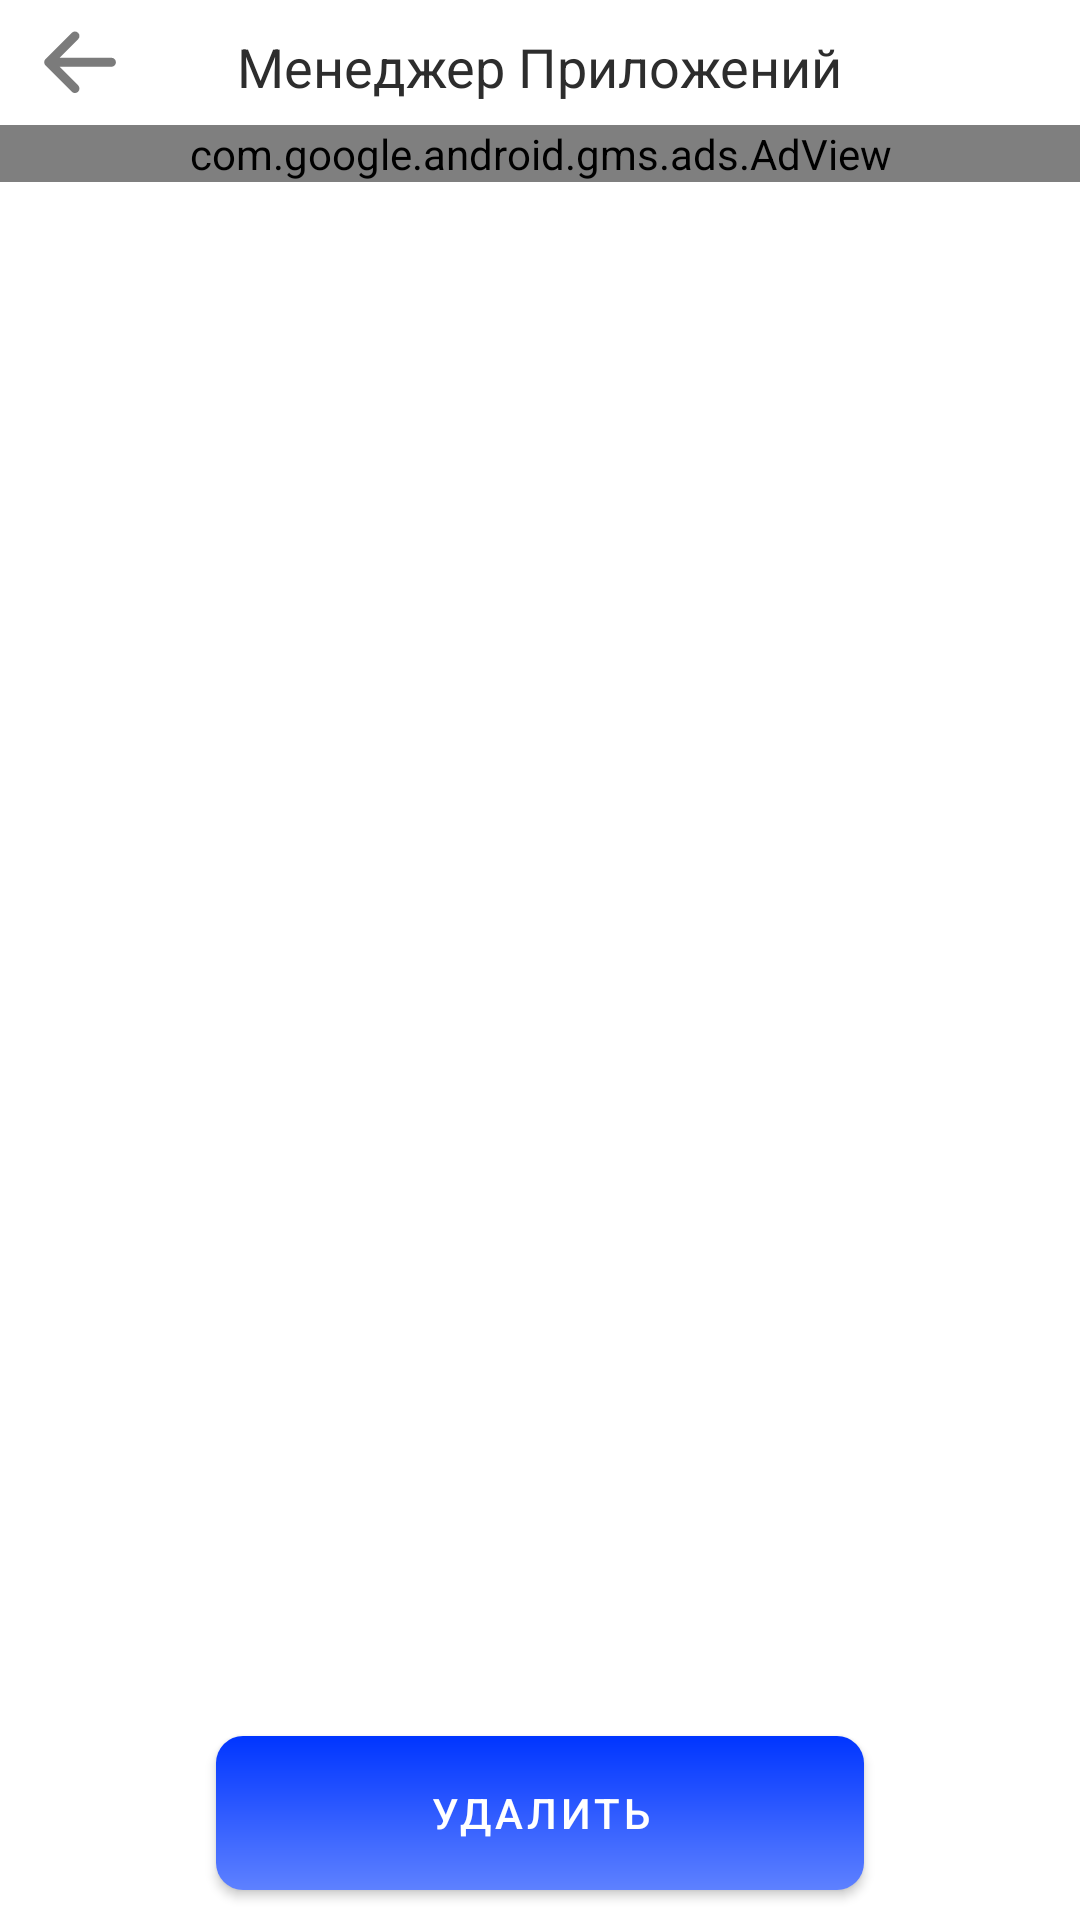

Here is an Android app screen rendered from its layout file. Give the layout XML and the strings, colors and styles it references.
<!-- AndroidManifest.xml: application theme Theme.Cleaneral -->
<!-- res/layout/fragment_app_manager.xml -->
<?xml version="1.0" encoding="utf-8"?>
<androidx.constraintlayout.widget.ConstraintLayout xmlns:android="http://schemas.android.com/apk/res/android"
    xmlns:tools="http://schemas.android.com/tools"
    android:layout_width="match_parent"
    android:layout_height="match_parent"
    xmlns:app="http://schemas.android.com/apk/res-auto"
    tools:context=".FragmentAppManager">
    <com.google.android.gms.ads.AdView
        xmlns:ads="http://schemas.android.com/apk/res-auto"
        android:id="@+id/ad_banner"
        ads:layout_constraintTop_toBottomOf="@+id/sp_main"
        android:layout_width="match_parent"
        android:layout_height="wrap_content"
    ads:layout_constraintStart_toStartOf="parent"
        ads:layout_constraintEnd_toEndOf="parent"
        ads:adSize="SMART_BANNER"
        ads:adUnitId="@string/admob_adview_id">
    </com.google.android.gms.ads.AdView>
    <androidx.constraintlayout.widget.Guideline
        android:layout_width="match_parent"
        android:layout_height="1dp"
        android:id="@+id/cgl_start"
        android:orientation="vertical"
        app:layout_constraintGuide_percent="0.04"
        />
    <androidx.constraintlayout.widget.Guideline
        android:layout_width="match_parent"
        android:layout_height="1dp"
        android:id="@+id/cgl_end"
        android:orientation="vertical"
        app:layout_constraintGuide_percent="0.96"
        />
    <androidx.constraintlayout.widget.Guideline
        android:layout_width="match_parent"
        android:layout_height="1dp"
        android:id="@+id/cgl_top"
        android:orientation="horizontal"
        app:layout_constraintGuide_percent="0.065"
        />
    <ImageView
        android:layout_width="wrap_content"
        android:layout_height="wrap_content"
        android:src="@drawable/ic_back"
        android:id="@+id/iv_back"
app:layout_constraintStart_toEndOf="@+id/cgl_start"
        android:layout_marginTop="10dp"
        app:layout_constraintTop_toTopOf="parent"
        />
    <TextView
        android:layout_width="wrap_content"
        android:layout_height="wrap_content"
        android:textSize="18sp"
        android:layout_marginTop="10dp"
        app:layout_constraintTop_toTopOf="parent"
        app:layout_constraintStart_toStartOf="parent"
        app:layout_constraintEnd_toEndOf="parent"
        android:textColor="#2D2D2D"
        android:text="@string/app_manager"
        />
<Spinner
    android:layout_width="wrap_content"
    android:layout_height="wrap_content"
    android:id="@+id/sp_main"
    style="@style/SpinnerTheme"
android:visibility="gone"
    app:layout_constraintEnd_toEndOf="@id/cgl_end"
    app:layout_constraintTop_toBottomOf="@+id/cgl_top"
    />

<androidx.recyclerview.widget.RecyclerView
    android:layout_width="match_parent"
    android:layout_marginBottom="10dp"
    android:clipToPadding="false"
    app:layout_constraintStart_toStartOf="parent"
    app:layout_constraintBottom_toTopOf="@+id/mbtn_delete"
    app:layout_constraintEnd_toEndOf="parent"
    app:layout_constraintTop_toBottomOf="@+id/ad_banner"
    android:id="@+id/recycler1"
    android:layout_height="0dp"/>
    <com.google.android.material.button.MaterialButton
        android:layout_width="0dp"
        android:layout_height="0dp"

        app:backgroundTint="@null"
        app:layout_constraintWidth_percent="0.6"
        app:layout_constraintHeight_percent="0.08"
        app:layout_constraintStart_toStartOf="parent"
        app:layout_constraintEnd_toEndOf="parent"
        app:layout_constraintBottom_toBottomOf="parent"
        android:layout_marginBottom="10dp"
        android:text="@string/delete"
        android:id="@+id/mbtn_delete"
        android:textColor="#fff"
        android:background="@drawable/gradient_button"
        />
</androidx.constraintlayout.widget.ConstraintLayout>
<!-- resources referenced by this layout -->
<resources>
  <!-- drawable gradient_button (drawable) -->
  <?xml version="1.0" encoding="utf-8"?>
  <shape xmlns:android="http://schemas.android.com/apk/res/android"
      android:shape="rectangle">
      <corners android:radius="9dp"/>
      
      <gradient
          android:startColor="#0035FF"
          android:endColor="#5E81FF"
          android:angle="270" />
  </shape>
  <!-- drawable ic_back (drawable) -->
  <vector xmlns:android="http://schemas.android.com/apk/res/android"
      android:width="25dp"
      android:height="22dp"
      android:viewportWidth="25"
      android:viewportHeight="22">
    <path
        android:pathData="M22.805,10.7566H13.4213H1.8906M1.8906,10.7566L10.6472,2M1.8906,10.7566L10.6472,19.5132"
        android:strokeLineJoin="round"
        android:strokeWidth="3"
        android:fillColor="#00000000"
        android:strokeColor="#7B7B7B"
        android:strokeLineCap="round"/>
  </vector>
  <string name="admob_adview_id">ca-app-pub-2272866171011454/4397888972</string>
  <string name="app_manager">Менеджер Приложений</string>
  <string name="delete">Удалить</string>
  <style name="SpinnerTheme" parent="android:Widget.Spinner">
          <item name="android:background">@drawable/spinner_background</item>
      </style>
  <style name="Theme.Cleaneral" parent="Theme.MaterialComponents.Light.NoActionBar">
          
          <item name="colorPrimary">@color/purple_500</item>
          <item name="colorPrimaryVariant">@color/purple_700</item>
          <item name="colorOnPrimary">@color/white</item>
          
          <item name="colorSecondary">@color/teal_200</item>
          <item name="colorSecondaryVariant">@color/teal_700</item>
          <item name="colorOnSecondary">@color/black</item>
          
          <item name="android:statusBarColor" tools:targetApi="l">?attr/colorPrimaryVariant</item>
          
      </style>
  <!-- drawable spinner_background (drawable) -->
  <?xml version="1.0" encoding="utf-8"?>
  <selector xmlns:android="http://schemas.android.com/apk/res/android">
      <item>
          <layer-list>
              <item android:drawable="@drawable/ic_menu" android:gravity="center_vertical|right" android:right="5dp"/>
          </layer-list>
      </item>
  </selector>
  <color name="purple_500">#FF6200EE</color>
  <color name="purple_700">#fff</color>
  <color name="white">#FFFFFFFF</color>
  <color name="teal_200">#5E81FF</color>
  <color name="teal_700">#FF018786</color>
  <color name="black">#FF000000</color>
  <!-- drawable ic_menu (drawable) -->
  <vector xmlns:android="http://schemas.android.com/apk/res/android"
      android:width="26dp"
      android:height="11dp"
      android:viewportWidth="26"
      android:viewportHeight="11">
    <path
        android:pathData="M2.3906,1.5L24.3906,1.5"
        android:strokeWidth="3"
        android:fillColor="#00000000"
        android:strokeColor="#707070"
        android:strokeLineCap="round"/>
    <path
        android:pathData="M2.3906,8.6431L16.0573,8.6431"
        android:strokeWidth="3"
        android:fillColor="#00000000"
        android:strokeColor="#707070"
        android:strokeLineCap="round"/>
  </vector>
</resources>
